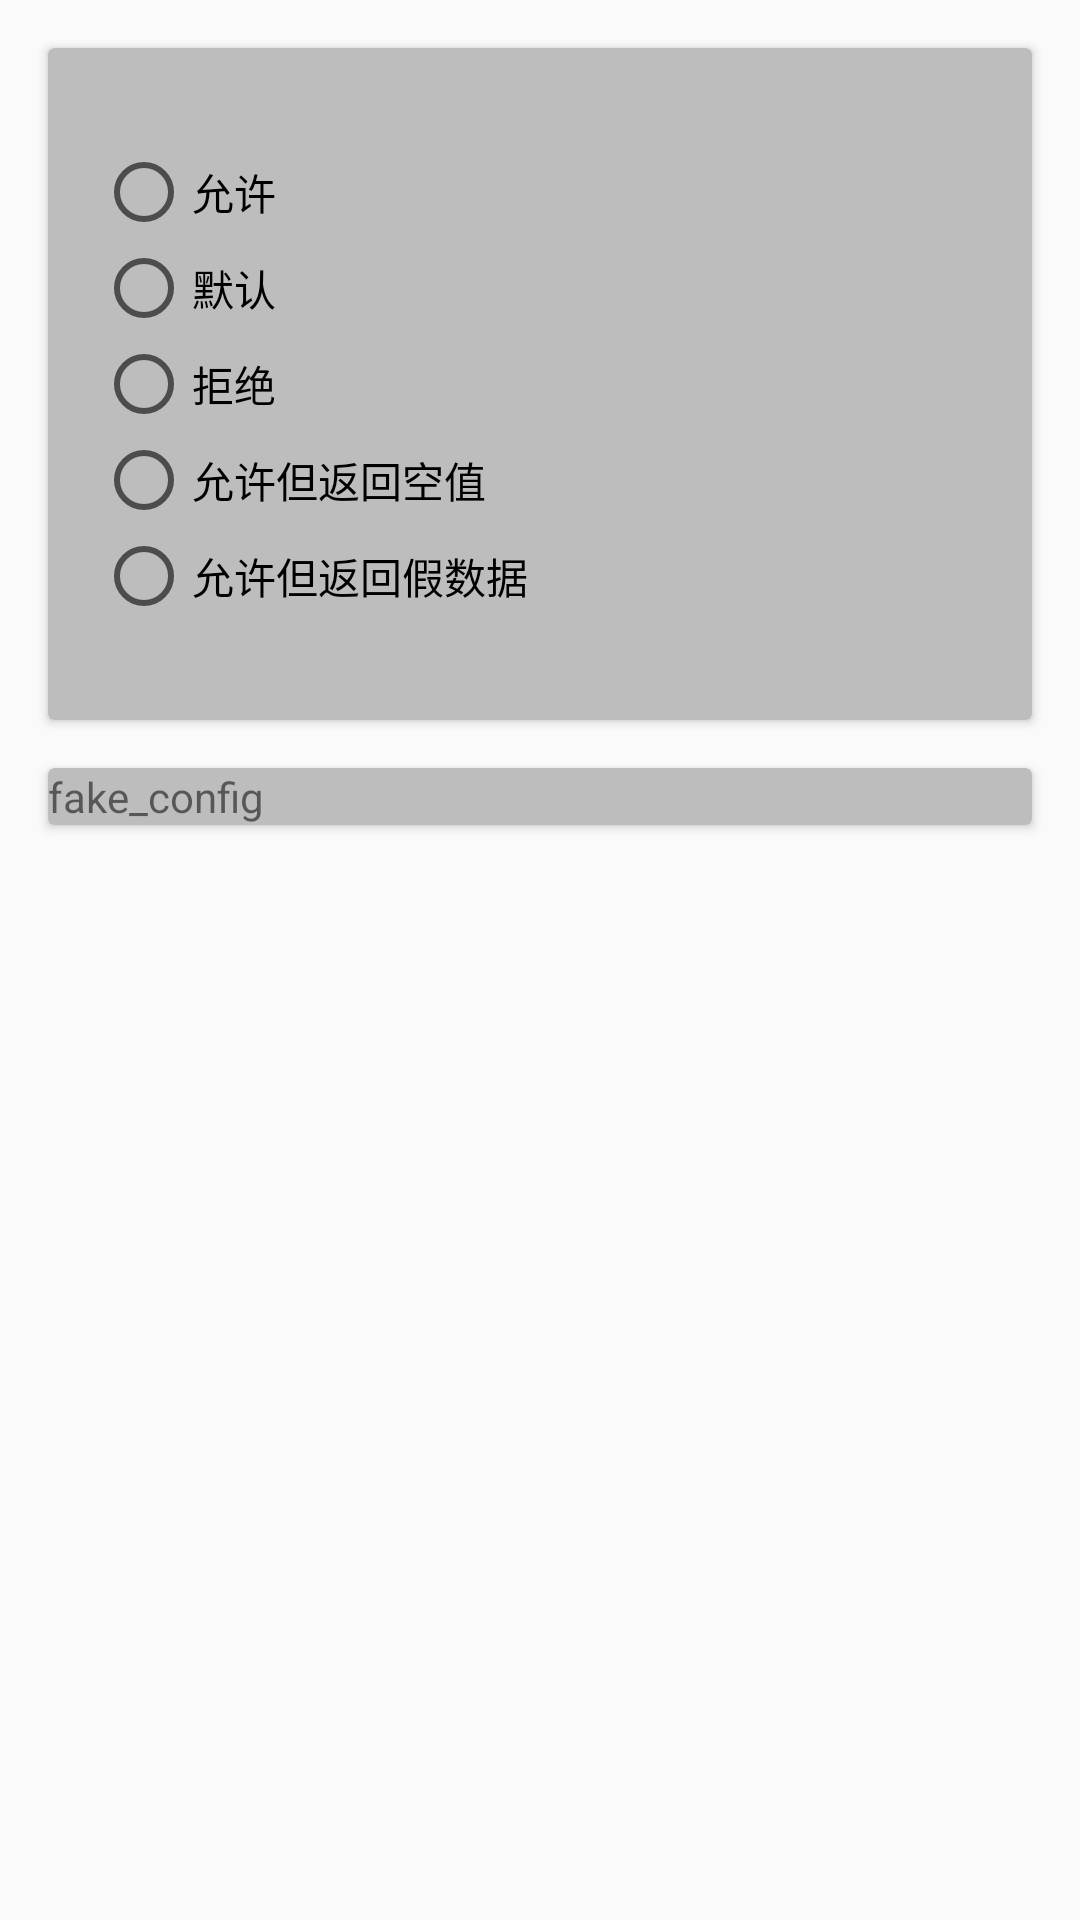

The Android layout XML behind this screen, and the referenced resources:
<!-- AndroidManifest.xml: application theme AppTheme -->
<!-- res/layout/activity_permission_mode.xml -->
<?xml version="1.0" encoding="utf-8"?>
<androidx.constraintlayout.widget.ConstraintLayout xmlns:android="http://schemas.android.com/apk/res/android"
    xmlns:app="http://schemas.android.com/apk/res-auto"
    xmlns:tools="http://schemas.android.com/tools"
    android:layout_width="match_parent"
    android:layout_height="match_parent"
    tools:context=".PermissionModeActivity">

    <androidx.cardview.widget.CardView
        android:id="@+id/cv_config"
        android:layout_width="match_parent"
        android:layout_height="wrap_content"
        android:layout_marginStart="16dp"
        android:layout_marginLeft="16dp"
        android:layout_marginTop="16dp"
        android:layout_marginEnd="16dp"
        android:layout_marginRight="16dp"
        app:cardBackgroundColor="@color/colorCardViewBgGray"
        app:layout_constraintBottom_toTopOf="@id/cv_fake_config"
        app:layout_constraintEnd_toEndOf="parent"
        app:layout_constraintStart_toStartOf="parent"
        app:layout_constraintTop_toTopOf="parent">

        <RadioGroup
            android:id="@+id/rg_mode"
            android:layout_width="match_parent"
            android:layout_height="wrap_content"
            android:layout_marginStart="16dp"
            android:layout_marginLeft="16dp"
            android:layout_marginTop="32dp"
            android:layout_marginEnd="16dp"
            android:layout_marginRight="16dp"
            android:layout_marginBottom="32dp">

            <RadioButton
                android:id="@+id/rb_allow"
                android:layout_width="match_parent"
                android:layout_height="wrap_content"
                android:text="@string/restrict_mode_allow" />

            <RadioButton
                android:id="@+id/rb_default"
                android:layout_width="match_parent"
                android:layout_height="wrap_content"
                android:text="@string/restrict_mode_default" />

            <RadioButton
                android:id="@+id/rb_deny"
                android:layout_width="match_parent"
                android:layout_height="wrap_content"
                android:text="@string/restrict_mode_deny" />

            <RadioButton
                android:id="@+id/rb_allow_but_null"
                android:layout_width="match_parent"
                android:layout_height="wrap_content"
                android:text="@string/restrict_mode_allow_but_null" />

            <RadioButton
                android:id="@+id/rb_allow_but_fake"
                android:layout_width="match_parent"
                android:layout_height="wrap_content"
                android:text="@string/restrict_mode_allow_but_fake" />

        </RadioGroup>

    </androidx.cardview.widget.CardView>

    <androidx.cardview.widget.CardView
        android:id="@+id/cv_fake_config"
        android:layout_width="match_parent"
        android:layout_height="wrap_content"
        android:layout_marginStart="16dp"
        android:layout_marginLeft="16dp"
        android:layout_marginTop="16dp"
        android:layout_marginEnd="16dp"
        android:layout_marginRight="16dp"
        app:cardBackgroundColor="@color/colorCardViewBgGray"
        app:layout_constraintEnd_toEndOf="parent"
        app:layout_constraintStart_toStartOf="parent"
        app:layout_constraintTop_toBottomOf="@id/cv_config">

        <TextView
            android:layout_width="wrap_content"
            android:layout_height="wrap_content"
            android:text="fake_config"
            app:layout_constraintStart_toStartOf="parent"
            app:layout_constraintTop_toTopOf="parent" />
    </androidx.cardview.widget.CardView>

</androidx.constraintlayout.widget.ConstraintLayout>
<!-- resources referenced by this layout -->
<resources>
  <color name="colorCardViewBgGray">#BDBDBD</color>
  <string name="restrict_mode_allow">允许</string>
  <string name="restrict_mode_allow_but_fake">允许但返回假数据</string>
  <string name="restrict_mode_allow_but_null">允许但返回空值</string>
  <string name="restrict_mode_default">默认</string>
  <string name="restrict_mode_deny">拒绝</string>
  <style name="AppTheme" parent="Theme.AppCompat.Light.DarkActionBar">
          
          <item name="colorPrimary">@color/colorPrimary</item>
          <item name="colorPrimaryDark">@color/colorPrimaryDark</item>
          <item name="colorAccent">@color/colorAccent</item>
      </style>
  <color name="colorPrimary">#2196F3</color>
  <color name="colorPrimaryDark">#1976D2</color>
  <color name="colorAccent">#FF9800</color>
</resources>
